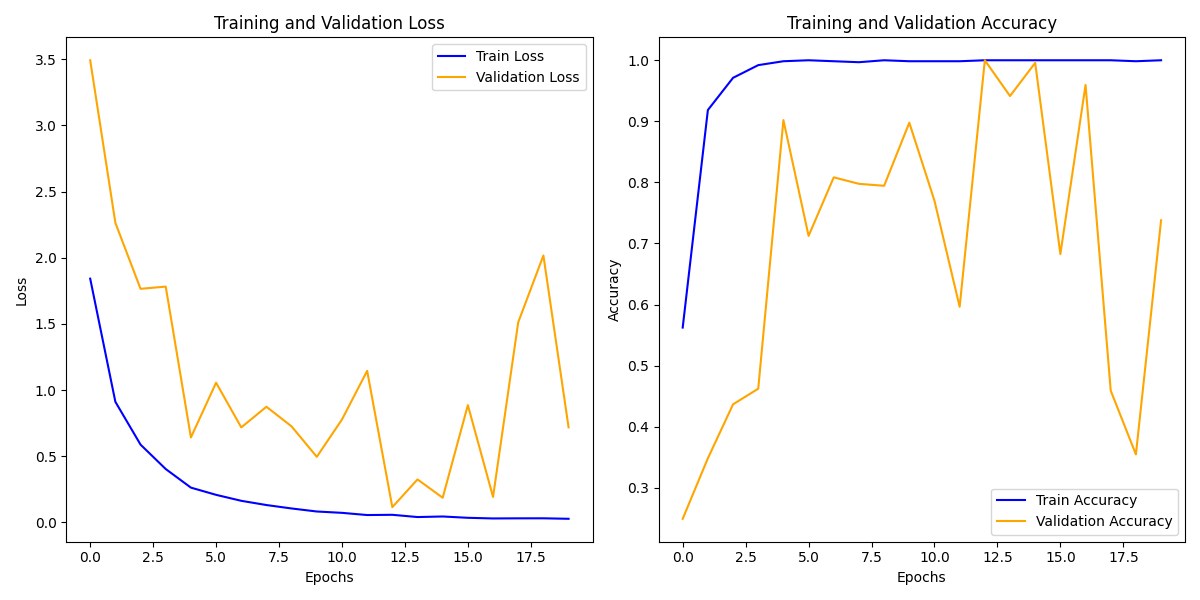

Values plotted in this chart, from the file beside it:
train_loss, train_acc, val_loss, val_acc
1.842, 0.5623, 3.493, 0.2492
0.9117, 0.9185, 2.264, 0.3482
0.5881, 0.9712, 1.766, 0.4366
0.4038, 0.992, 1.782, 0.4622
0.2633, 0.9984, 0.6423, 0.902
0.2088, 1.0, 1.056, 0.7125
0.1637, 0.9984, 0.7184, 0.8083
0.1317, 0.9968, 0.8744, 0.7977
0.1058, 1.0, 0.7257, 0.7945
0.08292, 0.9984, 0.496, 0.8978
0.07273, 0.9984, 0.7781, 0.77
0.05612, 0.9984, 1.145, 0.5964
0.05796, 1.0, 0.1158, 1.0
0.04094, 1.0, 0.3253, 0.9414
0.0452, 1.0, 0.1869, 0.9957
0.03525, 1.0, 0.8865, 0.6826
0.03037, 1.0, 0.193, 0.9595
0.03127, 1.0, 1.512, 0.459
0.0315, 0.9984, 2.017, 0.3546
0.02777, 1.0, 0.7188, 0.738
